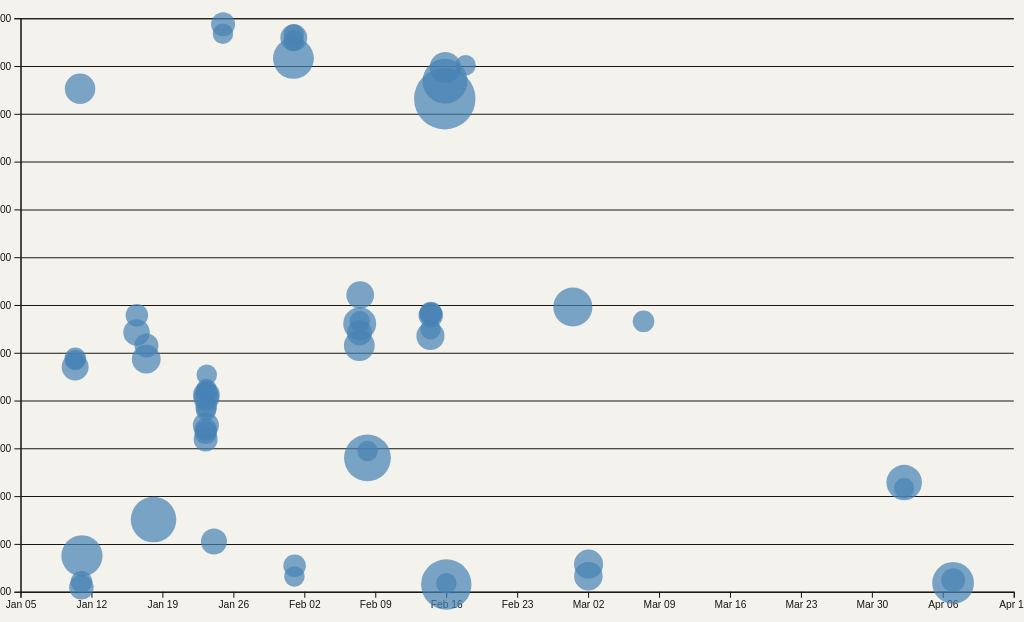
D3 v7 page, settled after 480 driven frames (8 s of simulated time); the page loaded 1 data file(s).


// ── ../global.js
export async function fetchJSON(url) {
  try {
    const response = await fetch(url);

    if (!response.ok) {
      throw new Error(`Failed to fetch projects: ${response.status} ${response.statusText}`);
    }

    return await response.json();
  } catch (error) {
    console.error('Error fetching or parsing JSON data:', error);
    return [];
  }
}

export function renderProjects(projects, containerElement, headingLevel = 'h3') {
  if (!containerElement) return;

  const validHeadings = ['h2', 'h3', 'h4', 'h5', 'h6'];
  const tag = validHeadings.includes(headingLevel) ? headingLevel : 'h3';

  containerElement.innerHTML = '';

  if (!projects?.length) {
    containerElement.innerHTML = '<p class="empty-state">Projects could not be loaded.</p>';
    return;
  }

  projects.forEach((project, index) => {
    const article = document.createElement('article');
    article.className = 'project-card';

    if (project.image) {
      const imageLink = document.createElement(project.link ? 'a' : 'div');
      imageLink.className = 'project-image-link';

      if (project.link) {
        imageLink.href = project.link;
        imageLink.target = '_blank';
        imageLink.rel = 'noopener noreferrer';
        imageLink.setAttribute('aria-label', `Open ${project.title || 'project'}`);
      }

      const image = document.createElement('img');
      image.src = project.image;
      image.alt = project.title ? `${project.title} project preview` : 'Project preview';
      image.loading = 'lazy';

      imageLink.appendChild(image);
      article.appendChild(imageLink);
    }

    const content = document.createElement('div');
    content.className = 'project-content';

    const meta = document.createElement('div');
    meta.className = 'project-meta';

    const number = document.createElement('span');
    number.className = 'project-number';
    number.textContent = String(index + 1).padStart(2, '0');
    meta.appendChild(number);

    if (project.year) {
      const year = document.createElement('span');
      year.className = 'project-year';
      year.textContent = project.year;
      meta.appendChild(year);
    }

    content.appendChild(meta);

    const heading = document.createElement(tag);
    heading.textContent = project.title || 'Untitled project';
    content.appendChild(heading);

    if (project.description) {
      const description = document.createElement('p');
      description.textContent = project.description;
      content.appendChild(description);
    }

    if (project.link) {
      const link = document.createElement('a');
      link.className = 'project-link';
      link.href = project.link;
      link.target = '_blank';
      link.rel = 'noopener noreferrer';
      link.innerHTML = 'View project <span aria-hidden="true">↗</span>';
      content.appendChild(link);
    }

    article.appendChild(content);
    containerElement.appendChild(article);
  });
}

// ── main.js
let data = [];
let xScale;
let yScale;

async function loadData() {
    data = await d3.csv('loc.csv', (row) => ({
        ...row,
        line: Number(row.line), // or just +row.line
        depth: Number(row.depth),
        length: Number(row.length),
        date: new Date(row.date + 'T00:00' + row.timezone),
        datetime: new Date(row.datetime),
    }));

    displayStats();

}

let commits = d3.groups(data, (d) => d.commit);

function processCommits() {
    commits = d3
        .groups(data, (d) => d.commit)
        .map(([commit, lines]) => {
            let first = lines[0];
            let { author, date, time, timezone, datetime } = first;
            let ret = {
                id: commit,
                url: 'https://github.com/vis-society/lab-7/commit/' + commit,
                author,
                date,
                time,
                timezone,
                datetime,
                hourFrac: datetime.getHours() + datetime.getMinutes() / 60,
                totalLines: lines.length,
            };

            Object.defineProperty(ret, 'lines', {
                value: lines,
                configurable: false,
                writable: false,
                enumerable: false

                // What other options do we need to set?
                // Hint: look up configurable, writable, and enumerable
            });

            return ret;
        });
}

function displayStats() {
    // Process commits first
    processCommits();

    // Create the dl element
    const dl = d3.select('#stats').append('dl').attr('class', 'stats');

    // Add total LOC
    dl.append('dt').html('Total LOC');
    dl.append('dd').text(data.length);

    // Add total commits
    dl.append('dt').text('Total Commits');
    dl.append('dd').text(commits.length);

    const totalLength = data.reduce((sum, row) => sum + row.length, 0);
    const avgLength = totalLength / data.length;

    // Add more stats as needed...
    const uniqueFiles = new Set(data.map(row => row.file));

    dl.append('dt').html('Files');
    dl.append('dd').text(uniqueFiles.size);

    dl.append('dt').html('Avg. File Length (Lines)');
    dl.append('dd').text(avgLength.toFixed(2));

    const longestLine = data.reduce((max, row) => (row.length > max.length ? row : max), data[0]);

    dl.append('dt').html('Longest Line');
    dl.append('dd').text(longestLine.length);

    function categorizeTimeOfDay(datetime) {
        const hour = datetime.getHours();

        // Define time categories
        if (hour >= 6 && hour < 12) {
            return 'Morning';
        } else if (hour >= 12 && hour < 17) {
            return 'Afternoon';
        } else if (hour >= 17 && hour < 22) {
            return 'Evening'
        } else {
            return 'Night';
        }
    }

    function findMostProductiveTime() {
        // Count the number of commits in each time of day category
        const timeCounts = {
            Morning: 0,
            Afternoon: 0,
            Evening: 0,
            Night: 0
        };

        data.forEach(row => {
            const timeOfDay = categorizeTimeOfDay(row.datetime);
            timeCounts[timeOfDay]++;
        });

        // Find the time of day with the most work
        const maxTimeOfDay = Object.keys(timeCounts).reduce((a, b) => timeCounts[a] > timeCounts[b] ? a : b);

        return maxTimeOfDay;
    }

    dl.append('dt').html('Work is Most Done');
    dl.append('dd').text(findMostProductiveTime());

}

function createScatterPlot() {
    const width = 1000;
    const height = 600;
    const margin = { top: 10, right: 10, bottom: 30, left: 20 };

    const svg = d3
        .select('#chart')
        .append('svg')
        .attr('viewBox', `0 0 ${width} ${height}`)
        .style('overflow', 'visible');

    xScale = d3
        .scaleTime()
        .domain(d3.extent(commits, (d) => d.datetime))
        .range([0, width])
        .nice();

    yScale = d3.scaleLinear().domain([0, 24]).range([height, 0]);

    const usableArea = {
        top: margin.top,
        right: width - margin.right,
        bottom: height - margin.bottom,
        left: margin.left,
        width: width - margin.left - margin.right,
        height: height - margin.top - margin.bottom,
    };

    // Update scales with new ranges
    xScale.range([usableArea.left, usableArea.right]);
    yScale.range([usableArea.bottom, usableArea.top]);

    // Add gridlines BEFORE the axes
    const gridlines = svg
        .append('g')
        .attr('class', 'gridlines')
        .attr('transform', `translate(${usableArea.left}, 0)`);

    // Create gridlines as an axis with no labels and full-width ticks
    gridlines
        .call(d3.axisLeft(yScale)
            .tickFormat('')
            .tickSize(-usableArea.width));

    // Create the axes
    const xAxis = d3.axisBottom(xScale);
    const yAxis = d3
        .axisLeft(yScale)
        .tickFormat((d) => String(d % 24).padStart(2, '0') + ':00');

    // Add X axis
    svg
        .append('g')
        .attr('transform', `translate(0, ${usableArea.bottom})`)
        .call(xAxis);

    // Add Y axis
    svg
        .append('g')
        .attr('transform', `translate(${usableArea.left}, 0)`)
        .call(yAxis);

    const [minLines, maxLines] = d3.extent(commits, (d) => d.totalLines);
    const rScale = d3
        .scaleSqrt()
        .domain([minLines, maxLines])
        .range([10, 30]); // adjust these values based on your experimentation

    const sortedCommits = d3.sort(commits, (d) => -d.totalLines);

    const dots = svg.append('g').attr('class', 'dots');

    dots
        .selectAll('circle')
        .data(sortedCommits)
        .join('circle')
        .attr('cx', (d) => xScale(d.datetime))
        .attr('cy', (d) => yScale(d.hourFrac))
        .attr('r', (d) => rScale(d.totalLines))
        .attr('fill', 'steelblue')
        .style('fill-opacity', 0.7) // Add transparency for overlapping dots
        //added commit to mouseenter
        .on('mouseenter', function (event, commit, d, i) {
            d3.select(event.currentTarget).style('fill-opacity', 1); // Full opacity on hover
            updateTooltipContent(commit);
            updateTooltipVisibility(true);
            updateTooltipPosition(event);
        })
        // added event to mouseleave
        .on('mouseleave', function (event) {
            d3.select(event.currentTarget).style('fill-opacity', 0.7); // Restore transparency
            updateTooltipContent({}); // Clear tooltip content
            updateTooltipVisibility(false);
        });

    brushSelector();
}

function updateTooltipVisibility(isVisible) {
    const tooltip = document.getElementById('commit-tooltip');
    tooltip.hidden = !isVisible;
}

function updateTooltipContent(commit) {
    const link = document.getElementById('commit-link');
    const date = document.getElementById('commit-date');
    const time = document.getElementById('commit-time');
    const author = document.getElementById('commit-author');
    const edited = document.getElementById('commit-lines');

    if (Object.keys(commit).length === 0) return;

    link.href = commit.url;
    link.textContent = commit.id;
    date.textContent = commit.datetime?.toLocaleString('en', {
        dateStyle: 'full',
    });
    time.textContent = commit.time;
    author.textContent = commit.author;
    edited.textContent = commit.lines.length;
}

function updateTooltipPosition(event) {
    const tooltip = document.getElementById('commit-tooltip');
    tooltip.style.left = `${event.clientX}px`;
    tooltip.style.top = `${event.clientY}px`;
}

function brushSelector() {
    const svg = document.querySelector('svg');
    // Create brush
    d3.select(svg).call(d3.brush());

    // Raise dots and everything after overlay
    d3.select(svg).selectAll('.dots, .overlay ~ *').raise();

    // Update brush initialization to listen for events
    d3.select(svg).call(d3.brush().on('start brush end', brushed));
}

let brushSelection = null;

function isCommitSelected(commit) {
    if (!brushSelection) {
        return false;
    }

    const min = { x: brushSelection[0][0], y: brushSelection[0][1] };
    const max = { x: brushSelection[1][0], y: brushSelection[1][1] };
    const x = xScale(commit.date); const y = yScale(commit.hourFrac);

    return x >= min.x && x <= max.x && y >= min.y && y <= max.y;
}

function updateSelection() {
    // Update visual state of dots based on selection
    d3.selectAll('circle').classed('selected', (d) => isCommitSelected(d));
}

function updateSelectionCount() {
    const selectedCommits = brushSelection
        ? commits.filter(isCommitSelected)
        : [];

    const countElement = document.getElementById('selection-count');
    countElement.textContent = `${selectedCommits.length || 'No'
        } commits selected`;

    return selectedCommits;
}

function updateLanguageBreakdown() {
    const selectedCommits = brushSelection
        ? commits.filter(isCommitSelected)
        : [];
    const container = document.getElementById('language-breakdown');

    if (selectedCommits.length === 0) {
        container.innerHTML = '';
        return;
    }
    const requiredCommits = selectedCommits.length ? selectedCommits : commits;
    const lines = requiredCommits.flatMap((d) => d.lines);

    // Use d3.rollup to count lines per language
    const breakdown = d3.rollup(
        lines,
        (v) => v.length,
        (d) => d.type
    );

    // Update DOM with breakdown
    container.innerHTML = '';

    for (const [language, count] of breakdown) {
        const proportion = count / lines.length;
        const formatted = d3.format('.1~%')(proportion);

        container.innerHTML += `
            <dt>${language}</dt>
            <dd>${count} lines (${formatted})</dd>
        `;
    }

    return breakdown;
}

function brushed(event) {
    brushSelection = event.selection;
    updateSelectionCount();
    updateSelection();
    updateLanguageBreakdown();
}

document.addEventListener('DOMContentLoaded', async () => {
    await loadData();
    createScatterPlot();
});



### data: loc.csv
file, line, type, commit, author, date, time, timezone, datetime, depth, length
style.css, 1, css, 456ab3ab, clairelee-ucsd, 2025-01-17, 19:01:12, -08:00, 2025-01-17T19:01:12-08:00, 0, 6
style.css, 2, css, 74afa28c, clairelee-ucsd, 2025-01-16, 02:51:45, -08:00, 2025-01-16T02:51:45-08:00, 0, 34
style.css, 3, css, 0b24dfed, clairelee-ucsd, 2025-01-23, 00:20:40, -08:00, 2025-01-23T00:20:40-08:00, 0, 24
style.css, 4, css, 74afa28c, clairelee-ucsd, 2025-01-16, 02:51:45, -08:00, 2025-01-16T02:51:45-08:00, 0, 0
style.css, 5, css, 74afa28c, clairelee-ucsd, 2025-01-16, 02:51:45, -08:00, 2025-01-16T02:51:45-08:00, 0, 0
style.css, 6, css, 2e1af705, clairelee-ucsd, 2025-01-10, 01:46:08, -08:00, 2025-01-10T01:46:08-08:00, 0, 5
style.css, 7, css, 456ab3ab, clairelee-ucsd, 2025-01-17, 19:01:12, -08:00, 2025-01-17T19:01:12-08:00, 0, 16
style.css, 8, css, 456ab3ab, clairelee-ucsd, 2025-01-17, 19:01:12, -08:00, 2025-01-17T19:01:12-08:00, 0, 19
style.css, 9, css, 456ab3ab, clairelee-ucsd, 2025-01-17, 19:01:12, -08:00, 2025-01-17T19:01:12-08:00, 0, 13
style.css, 10, css, 456ab3ab, clairelee-ucsd, 2025-01-17, 19:01:12, -08:00, 2025-01-17T19:01:12-08:00, 0, 24
style.css, 11, css, 456ab3ab, clairelee-ucsd, 2025-01-17, 19:01:12, -08:00, 2025-01-17T19:01:12-08:00, 0, 33
style.css, 12, css, 74afa28c, clairelee-ucsd, 2025-01-16, 02:51:45, -08:00, 2025-01-16T02:51:45-08:00, 0, 0
style.css, 13, css, 456ab3ab, clairelee-ucsd, 2025-01-17, 19:01:12, -08:00, 2025-01-17T19:01:12-08:00, 0, 4
style.css, 14, css, 26501bab, clairelee-ucsd, 2025-01-22, 23:45:02, -08:00, 2025-01-22T23:45:02-08:00, 0, 40
style.css, 15, css, 456ab3ab, clairelee-ucsd, 2025-01-17, 19:01:12, -08:00, 2025-01-17T19:01:12-08:00, 0, 13
style.css, 16, css, 456ab3ab, clairelee-ucsd, 2025-01-17, 19:01:12, -08:00, 2025-01-17T19:01:12-08:00, 0, 20
style.css, 17, css, 456ab3ab, clairelee-ucsd, 2025-01-17, 19:01:12, -08:00, 2025-01-17T19:01:12-08:00, 0, 42
style.css, 18, css, 26501bab, clairelee-ucsd, 2025-01-22, 23:45:02, -08:00, 2025-01-22T23:45:02-08:00, 0, 40
style.css, 19, css, 74afa28c, clairelee-ucsd, 2025-01-16, 02:51:45, -08:00, 2025-01-16T02:51:45-08:00, 0, 0
style.css, 20, css, 456ab3ab, clairelee-ucsd, 2025-01-17, 19:01:12, -08:00, 2025-01-17T19:01:12-08:00, 0, 3
style.css, 21, css, 456ab3ab, clairelee-ucsd, 2025-01-17, 19:01:12, -08:00, 2025-01-17T19:01:12-08:00, 0, 17
style.css, 22, css, 74afa28c, clairelee-ucsd, 2025-01-16, 02:51:45, -08:00, 2025-01-16T02:51:45-08:00, 0, 0
style.css, 23, css, 456ab3ab, clairelee-ucsd, 2025-01-17, 19:01:12, -08:00, 2025-01-17T19:01:12-08:00, 0, 3
style.css, 24, css, 456ab3ab, clairelee-ucsd, 2025-01-17, 19:01:12, -08:00, 2025-01-17T19:01:12-08:00, 0, 17
style.css, 25, css, 456ab3ab, clairelee-ucsd, 2025-01-17, 19:01:12, -08:00, 2025-01-17T19:01:12-08:00, 0, 0
style.css, 26, css, 74afa28c, clairelee-ucsd, 2025-01-16, 02:51:45, -08:00, 2025-01-16T02:51:45-08:00, 0, 0
style.css, 27, css, 456ab3ab, clairelee-ucsd, 2025-01-17, 19:01:12, -08:00, 2025-01-17T19:01:12-08:00, 0, 0
style.css, 28, css, 456ab3ab, clairelee-ucsd, 2025-01-17, 19:01:12, -08:00, 2025-01-17T19:01:12-08:00, 0, 0
style.css, 29, css, 456ab3ab, clairelee-ucsd, 2025-01-17, 19:01:12, -08:00, 2025-01-17T19:01:12-08:00, 0, 6
style.css, 30, css, 456ab3ab, clairelee-ucsd, 2025-01-17, 19:01:12, -08:00, 2025-01-17T19:01:12-08:00, 0, 7
style.css, 31, css, 456ab3ab, clairelee-ucsd, 2025-01-17, 19:01:12, -08:00, 2025-01-17T19:01:12-08:00, 0, 21
style.css, 32, css, 456ab3ab, clairelee-ucsd, 2025-01-17, 19:01:12, -08:00, 2025-01-17T19:01:12-08:00, 0, 14
style.css, 33, css, 456ab3ab, clairelee-ucsd, 2025-01-17, 19:01:12, -08:00, 2025-01-17T19:01:12-08:00, 0, 18
style.css, 34, css, 456ab3ab, clairelee-ucsd, 2025-01-17, 19:01:12, -08:00, 2025-01-17T19:01:12-08:00, 0, 14
style.css, 35, css, 456ab3ab, clairelee-ucsd, 2025-01-17, 19:01:12, -08:00, 2025-01-17T19:01:12-08:00, 0, 0
style.css, 36, css, 456ab3ab, clairelee-ucsd, 2025-01-17, 19:01:12, -08:00, 2025-01-17T19:01:12-08:00, 0, 0
style.css, 37, css, 456ab3ab, clairelee-ucsd, 2025-01-17, 19:01:12, -08:00, 2025-01-17T19:01:12-08:00, 0, 14
style.css, 38, css, 456ab3ab, clairelee-ucsd, 2025-01-17, 19:01:12, -08:00, 2025-01-17T19:01:12-08:00, 0, 44
style.css, 39, css, 456ab3ab, clairelee-ucsd, 2025-01-17, 19:01:12, -08:00, 2025-01-17T19:01:12-08:00, 0, 21
style.css, 40, css, 456ab3ab, clairelee-ucsd, 2025-01-17, 19:01:12, -08:00, 2025-01-17T19:01:12-08:00, 0, 0
style.css, 41, css, 456ab3ab, clairelee-ucsd, 2025-01-17, 19:01:12, -08:00, 2025-01-17T19:01:12-08:00, 0, 0
style.css, 42, css, 456ab3ab, clairelee-ucsd, 2025-01-17, 19:01:12, -08:00, 2025-01-17T19:01:12-08:00, 0, 12
style.css, 43, css, 456ab3ab, clairelee-ucsd, 2025-01-17, 19:01:12, -08:00, 2025-01-17T19:01:12-08:00, 0, 46
style.css, 44, css, 456ab3ab, clairelee-ucsd, 2025-01-17, 19:01:12, -08:00, 2025-01-17T19:01:12-08:00, 0, 21
style.css, 45, css, f5e2b126, clairelee-ucsd, 2025-01-23, 18:06:49, -08:00, 2025-01-23T18:06:49-08:00, 0, 70
style.css, 46, css, 456ab3ab, clairelee-ucsd, 2025-01-17, 19:01:12, -08:00, 2025-01-17T19:01:12-08:00, 0, 0
style.css, 47, css, 456ab3ab, clairelee-ucsd, 2025-01-17, 19:01:12, -08:00, 2025-01-17T19:01:12-08:00, 0, 0
style.css, 48, css, 456ab3ab, clairelee-ucsd, 2025-01-17, 19:01:12, -08:00, 2025-01-17T19:01:12-08:00, 0, 5
style.css, 49, css, 456ab3ab, clairelee-ucsd, 2025-01-17, 19:01:12, -08:00, 2025-01-17T19:01:12-08:00, 0, 13
style.css, 50, css, 456ab3ab, clairelee-ucsd, 2025-01-17, 19:01:12, -08:00, 2025-01-17T19:01:12-08:00, 0, 13
style.css, 51, css, 456ab3ab, clairelee-ucsd, 2025-01-17, 19:01:12, -08:00, 2025-01-17T19:01:12-08:00, 0, 31
style.css, 52, css, 456ab3ab, clairelee-ucsd, 2025-01-17, 19:01:12, -08:00, 2025-01-17T19:01:12-08:00, 0, 8
style.css, 53, css, 456ab3ab, clairelee-ucsd, 2025-01-17, 19:01:12, -08:00, 2025-01-17T19:01:12-08:00, 0, 0
style.css, 54, css, 456ab3ab, clairelee-ucsd, 2025-01-17, 19:01:12, -08:00, 2025-01-17T19:01:12-08:00, 0, 6
style.css, 55, css, 14c62f82, clairelee-ucsd, 2025-01-17, 01:44:49, -08:00, 2025-01-17T01:44:49-08:00, 0, 13
… [head cut at 6 KiB]